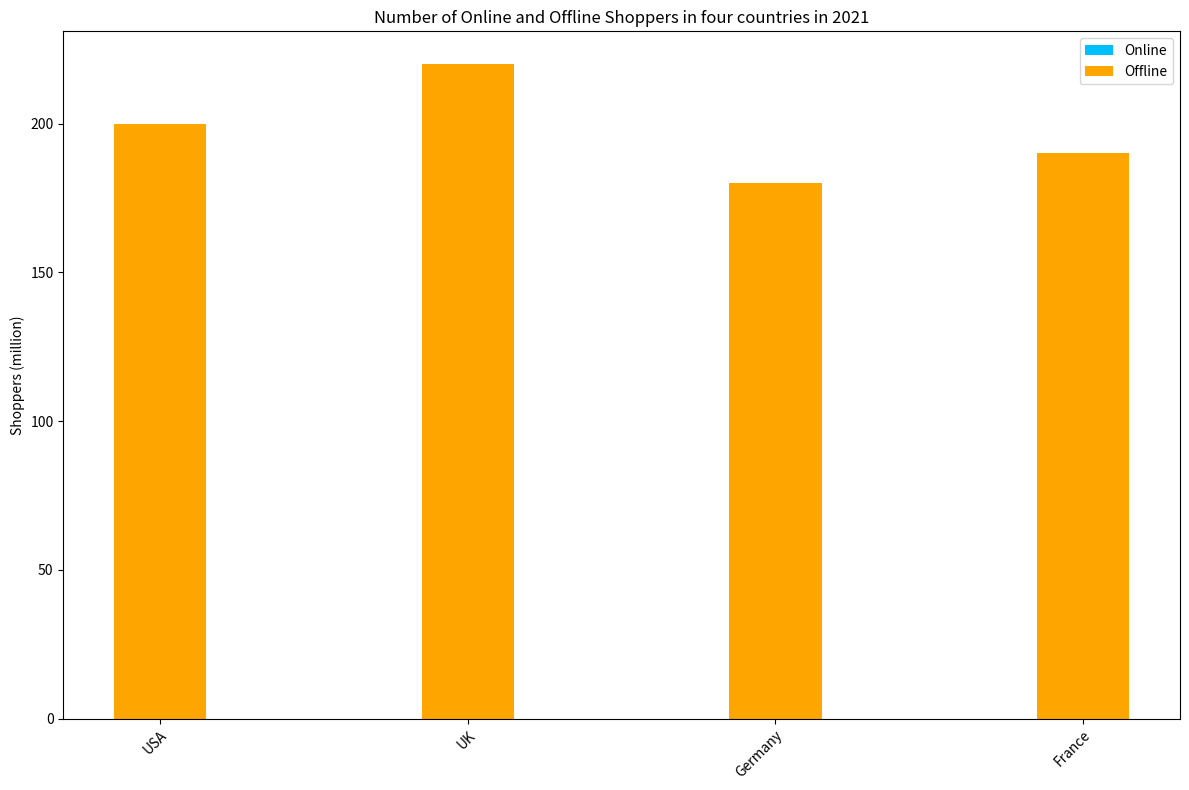

Recreate this plot in Python. (Note: this script raises an exception after producing the figure.)

import matplotlib.pyplot as plt
plt.figure(figsize=(12,8))
ax = plt.subplot()
x = ['USA', 'UK', 'Germany', 'France']
y_online = [50, 60, 40, 50]
y_offline = [200, 220, 180, 190]
ax.bar(x, y_online, label='Online', width=0.3, bottom=0, color='#00bfff')
ax.bar(x, y_offline, label='Offline', width=0.3, bottom=0, color='#FFA500')
ax.set_title('Number of Online and Offline Shoppers in four countries in 2021')
ax.set_ylabel('Shoppers (million)')
ax.set_xticklabels(x, rotation=45,ha='right',wrap=True)
plt.legend()
plt.tight_layout()
plt.savefig('bar chart/png/52.png')
plt.clf()
